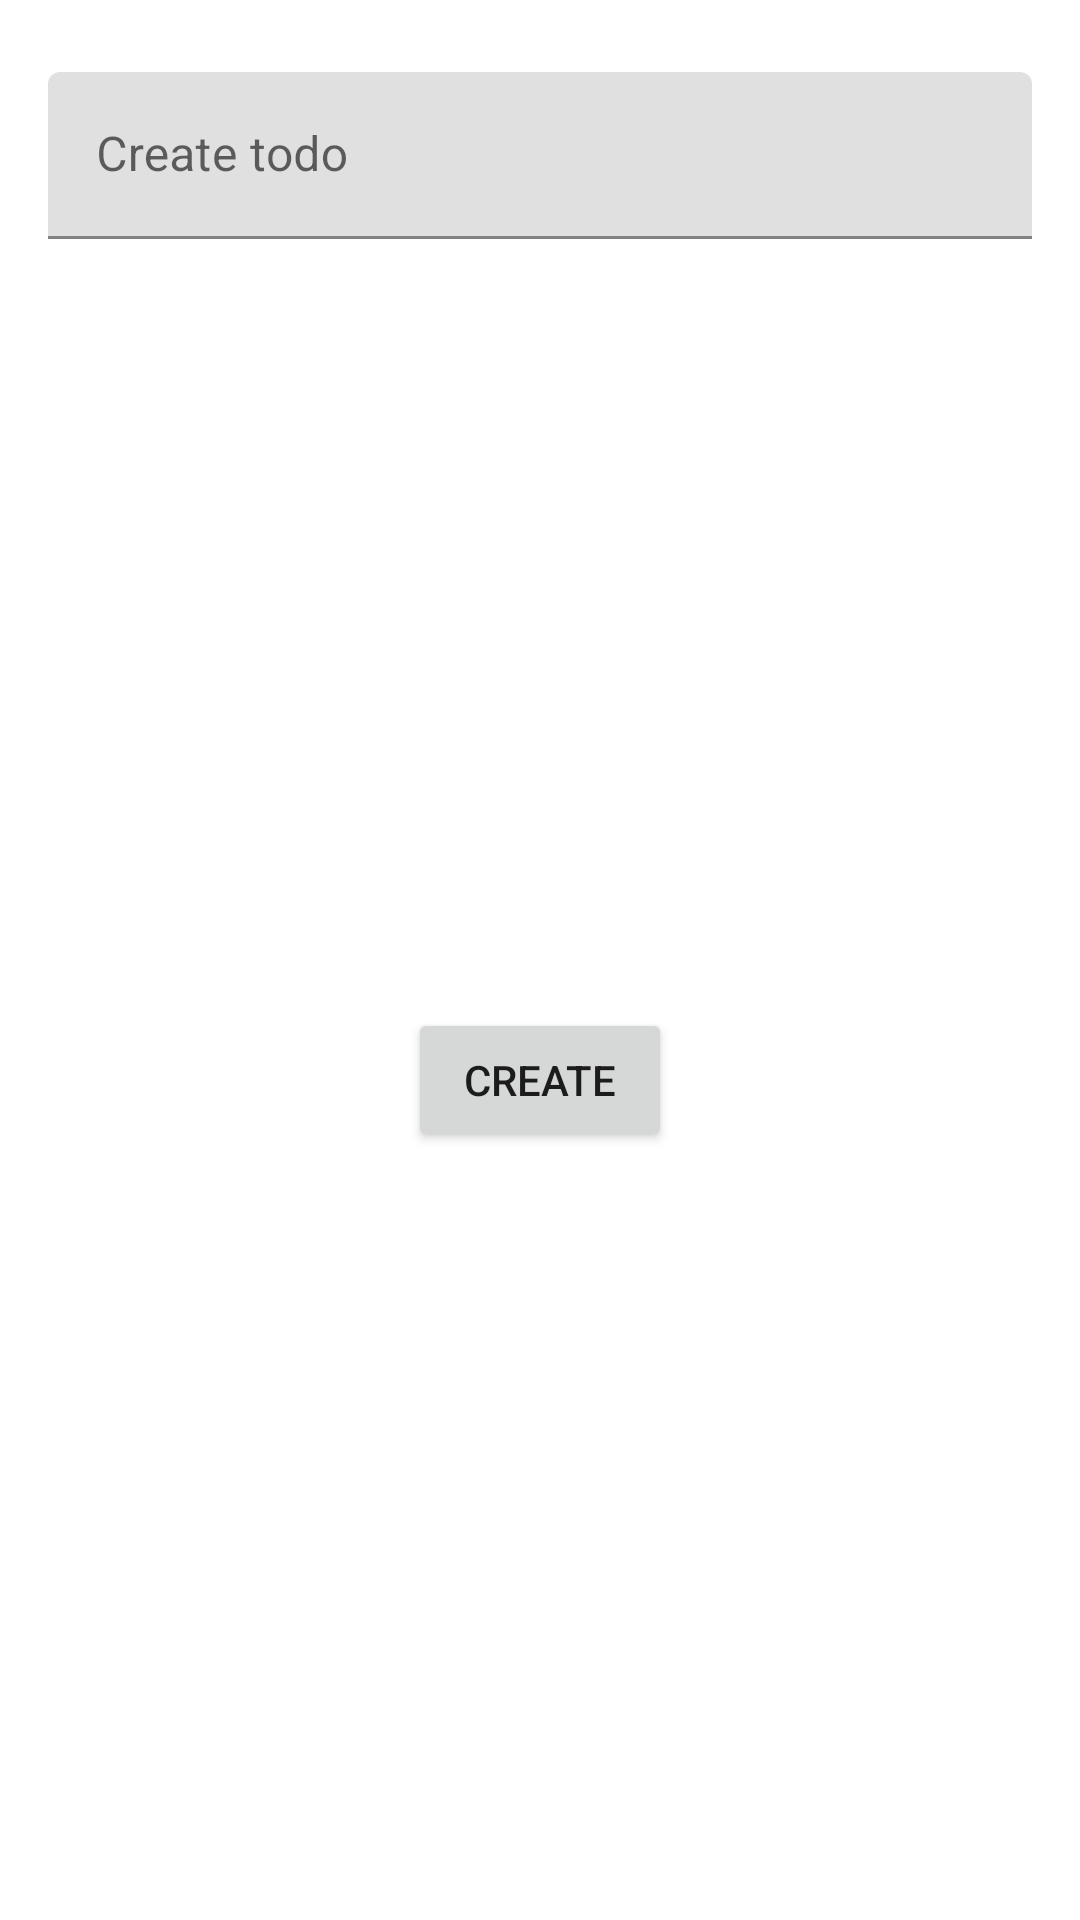

Produce the Android XML layout that renders to this screen, including the resource entries it uses.
<!-- AndroidManifest.xml: application theme Theme.Asignment -->
<!-- res/layout/fragment_create_task.xml -->
<?xml version="1.0" encoding="utf-8"?>
<androidx.constraintlayout.widget.ConstraintLayout xmlns:android="http://schemas.android.com/apk/res/android"
    xmlns:app="http://schemas.android.com/apk/res-auto"
    xmlns:tools="http://schemas.android.com/tools"
    android:layout_width="match_parent"
    android:layout_height="wrap_content">


    <com.google.android.material.textfield.TextInputLayout
        android:id="@+id/text_input_layout"
        android:layout_width="0dp"
        android:layout_height="wrap_content"
        android:layout_marginStart="16dp"
        android:layout_marginTop="24dp"
        android:layout_marginEnd="16dp"
        app:layout_constraintEnd_toEndOf="parent"
        app:layout_constraintStart_toStartOf="parent"
        app:layout_constraintTop_toTopOf="parent">

        <com.google.android.material.textfield.TextInputEditText
            android:id="@+id/text_input_text"
            android:layout_width="match_parent"
            android:layout_height="wrap_content"
            android:hint="Create todo" />
    </com.google.android.material.textfield.TextInputLayout>

    <Button
        android:id="@+id/btn_create"
        android:layout_width="wrap_content"
        android:layout_height="wrap_content"
        android:layout_marginTop="16dp"
        android:layout_marginBottom="16dp"
        android:text="Create"
        app:layout_constraintBottom_toBottomOf="parent"
        app:layout_constraintEnd_toEndOf="parent"
        app:layout_constraintStart_toStartOf="parent"
        app:layout_constraintTop_toBottomOf="@+id/text_input_layout" />
</androidx.constraintlayout.widget.ConstraintLayout>
<!-- resources referenced by this layout -->
<resources>
  <style name="Theme.Asignment" parent="Theme.MaterialComponents.DayNight.NoActionBar">
          
          <item name="colorPrimary">@color/purple_500</item>
          <item name="colorPrimaryVariant">@color/purple_700</item>
          <item name="colorOnPrimary">@color/white</item>
          
          <item name="colorSecondary">@color/teal_200</item>
          <item name="colorSecondaryVariant">@color/teal_700</item>
          <item name="colorOnSecondary">@color/black</item>
          
          <item name="android:statusBarColor" tools:targetApi="l">?attr/colorPrimaryVariant</item>
          
      </style>
  <!-- not gathered from this repository: default colours our renderer supplied (Android Studio template values) -->
  <color name="purple_500">#FF6200EE</color>
  <color name="purple_700">#FF3700B3</color>
  <color name="teal_200">#FF03DAC5</color>
  <color name="teal_700">#FF018786</color>
  <color name="black">#FF000000</color>
  <color name="white">#FFFFFFFF</color>
</resources>
